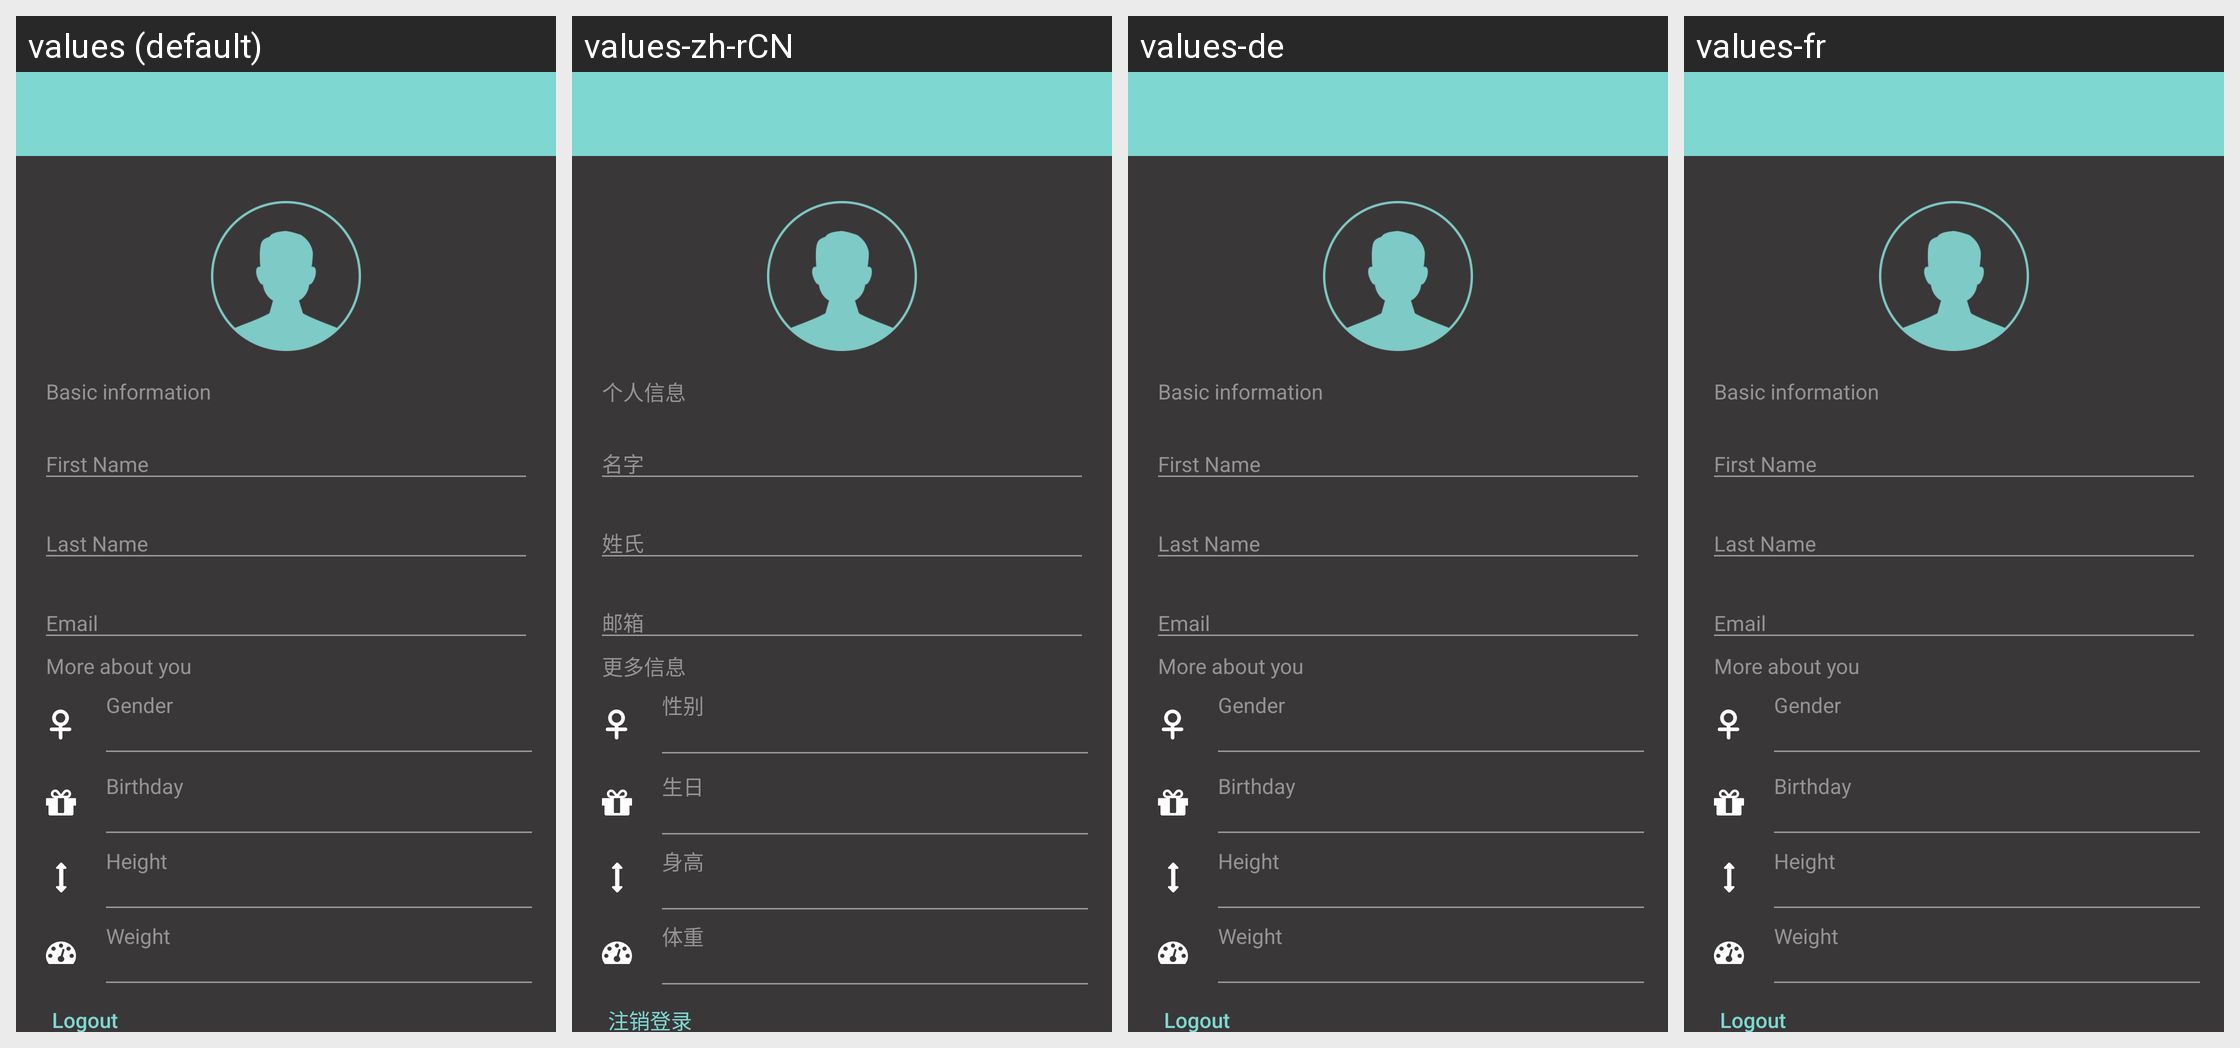

This grid shows one Android layout under several languages. Give, for every string resource on the screen, its name, the default text and each shown locale's text.
Android screen res/layout/activity_profile.xml rendered under 4 locales, left to right: values (default), values-zh-rCN, values-de, values-fr. Device: Nexus 5 (rendered at 1080×1920; each locale shown at half size, 540×960, under a caption strip naming it); theme NevoTheme.
Other locales in the repository, not shown: values-zh-rTW.
Strings drawn on this screen, with the default value and each locale's value (text and hints the layout hard-codes, and strings that could not be matched under every locale, appear in the picture but are not listed):

profile_user_information_title
  values: Basic information
  values-zh-rCN: 个人信息
  values-de: Basic information
  values-fr: Basic information

profile_user_more_about_you_title
  values: More about you
  values-zh-rCN: 更多信息
  values-de: More about you
  values-fr: More about you

profile_fragment_user_gender_text
  values: Gender
  values-zh-rCN: 性别
  values-de: Gender
  values-fr: Gender

profile_fragment_user_birthday_text
  values: Birthday
  values-zh-rCN: 生日
  values-de: Birthday
  values-fr: Birthday

profile_fragment_user_height_text
  values: Height
  values-zh-rCN: 身高
  values-de: Height
  values-fr: Height

profile_fragment_user_weight_text
  values: Weight
  values-zh-rCN: 体重
  values-de: Weight
  values-fr: Weight

profile_logout_tv
  values: Logout
  values-zh-rCN: 注销登录
  values-de: Logout
  values-fr: Logout
